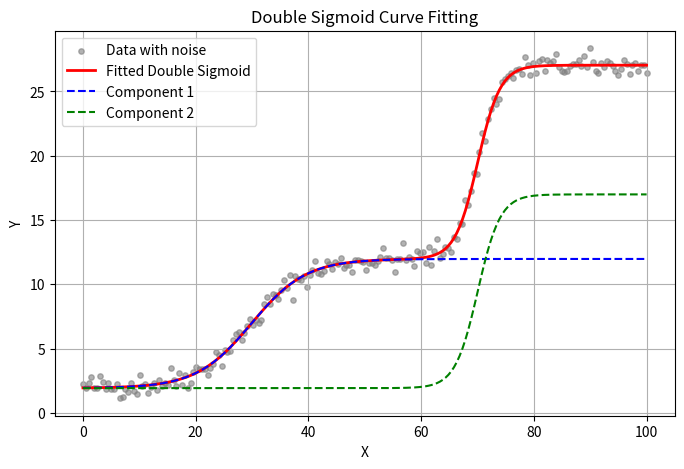

The script that saved this image:
import numpy as np
import matplotlib.pyplot as plt
from scipy.optimize import curve_fit

def double_sigmoid(x, L1, k1, x01, L2, k2, x02, C):
    """2つのシグモイド曲線の和を計算する関する

    Args:
        x (_type_): _description_
        L1 (_type_): _description_
        k1 (_type_): _description_
        x01 (_type_): _description_
        L2 (_type_): _description_
        k2 (_type_): _description_
        x02 (_type_): _description_
        C (_type_): _description_
    """

    sig1 = L1 / (1 + np.exp(-k1 * (x - x01)))
    sig2 = L2 / (1 + np.exp(-k2 * (x - x02)))
    return sig1 + sig2 + C

np.random.seed(42)
x_data = np.linspace(0, 100, 200)

true_params = [10.0, 0.2, 30.0, 15.0, 0.5, 70.0, 2.0]
y_true = double_sigmoid(x_data, *true_params)
y_data = y_true + np.random.normal(0, 0.5, size=len(x_data))

initial_guess = [
    max(y_data)/2, 0.1, np.percentile(x_data, 25),
    max(y_data)/2, 0.1, np.percentile(x_data, 75),
    min(y_data)
]

popt, pcov = curve_fit(double_sigmoid, x_data, y_data, p0=initial_guess)

print("最適化されたパラメータ：")
print(f"L1（振幅1）={popt[0]:.3f}")
print(f"k1（傾き1）={popt[1]:.3f}")
print(f"x01（変曲点1）={popt[2]:.3f}")
print(f"L2（振幅2）={popt[3]:.3f}")
print(f"k2（傾き2）={popt[4]:.3f}")
print(f"x02（変曲点2）={popt[5]:.3f}")
print(f"C（ベース）={popt[6]:.3f}")

plt.figure(figsize=(8, 5))
plt.scatter(x_data, y_data, label='Data with noise', color='gray', alpha=0.6, s=15)
plt.plot(x_data, double_sigmoid(x_data, *popt), label='Fitted Double Sigmoid', color='red', linewidth=2)

# それぞれのシグモイド成分を可視化（理解を深めるため）
y_comp1 = popt[0] / (1 + np.exp(-popt[1] * (x_data - popt[2]))) + popt[6]
y_comp2 = popt[3] / (1 + np.exp(-popt[4] * (x_data - popt[5]))) + popt[6]
plt.plot(x_data, y_comp1, '--', label='Component 1', color='blue')
plt.plot(x_data, y_comp2, '--', label='Component 2', color='green')

plt.xlabel('X')
plt.ylabel('Y')
plt.legend()
plt.title('Double Sigmoid Curve Fitting')
plt.grid(True)
plt.show()
